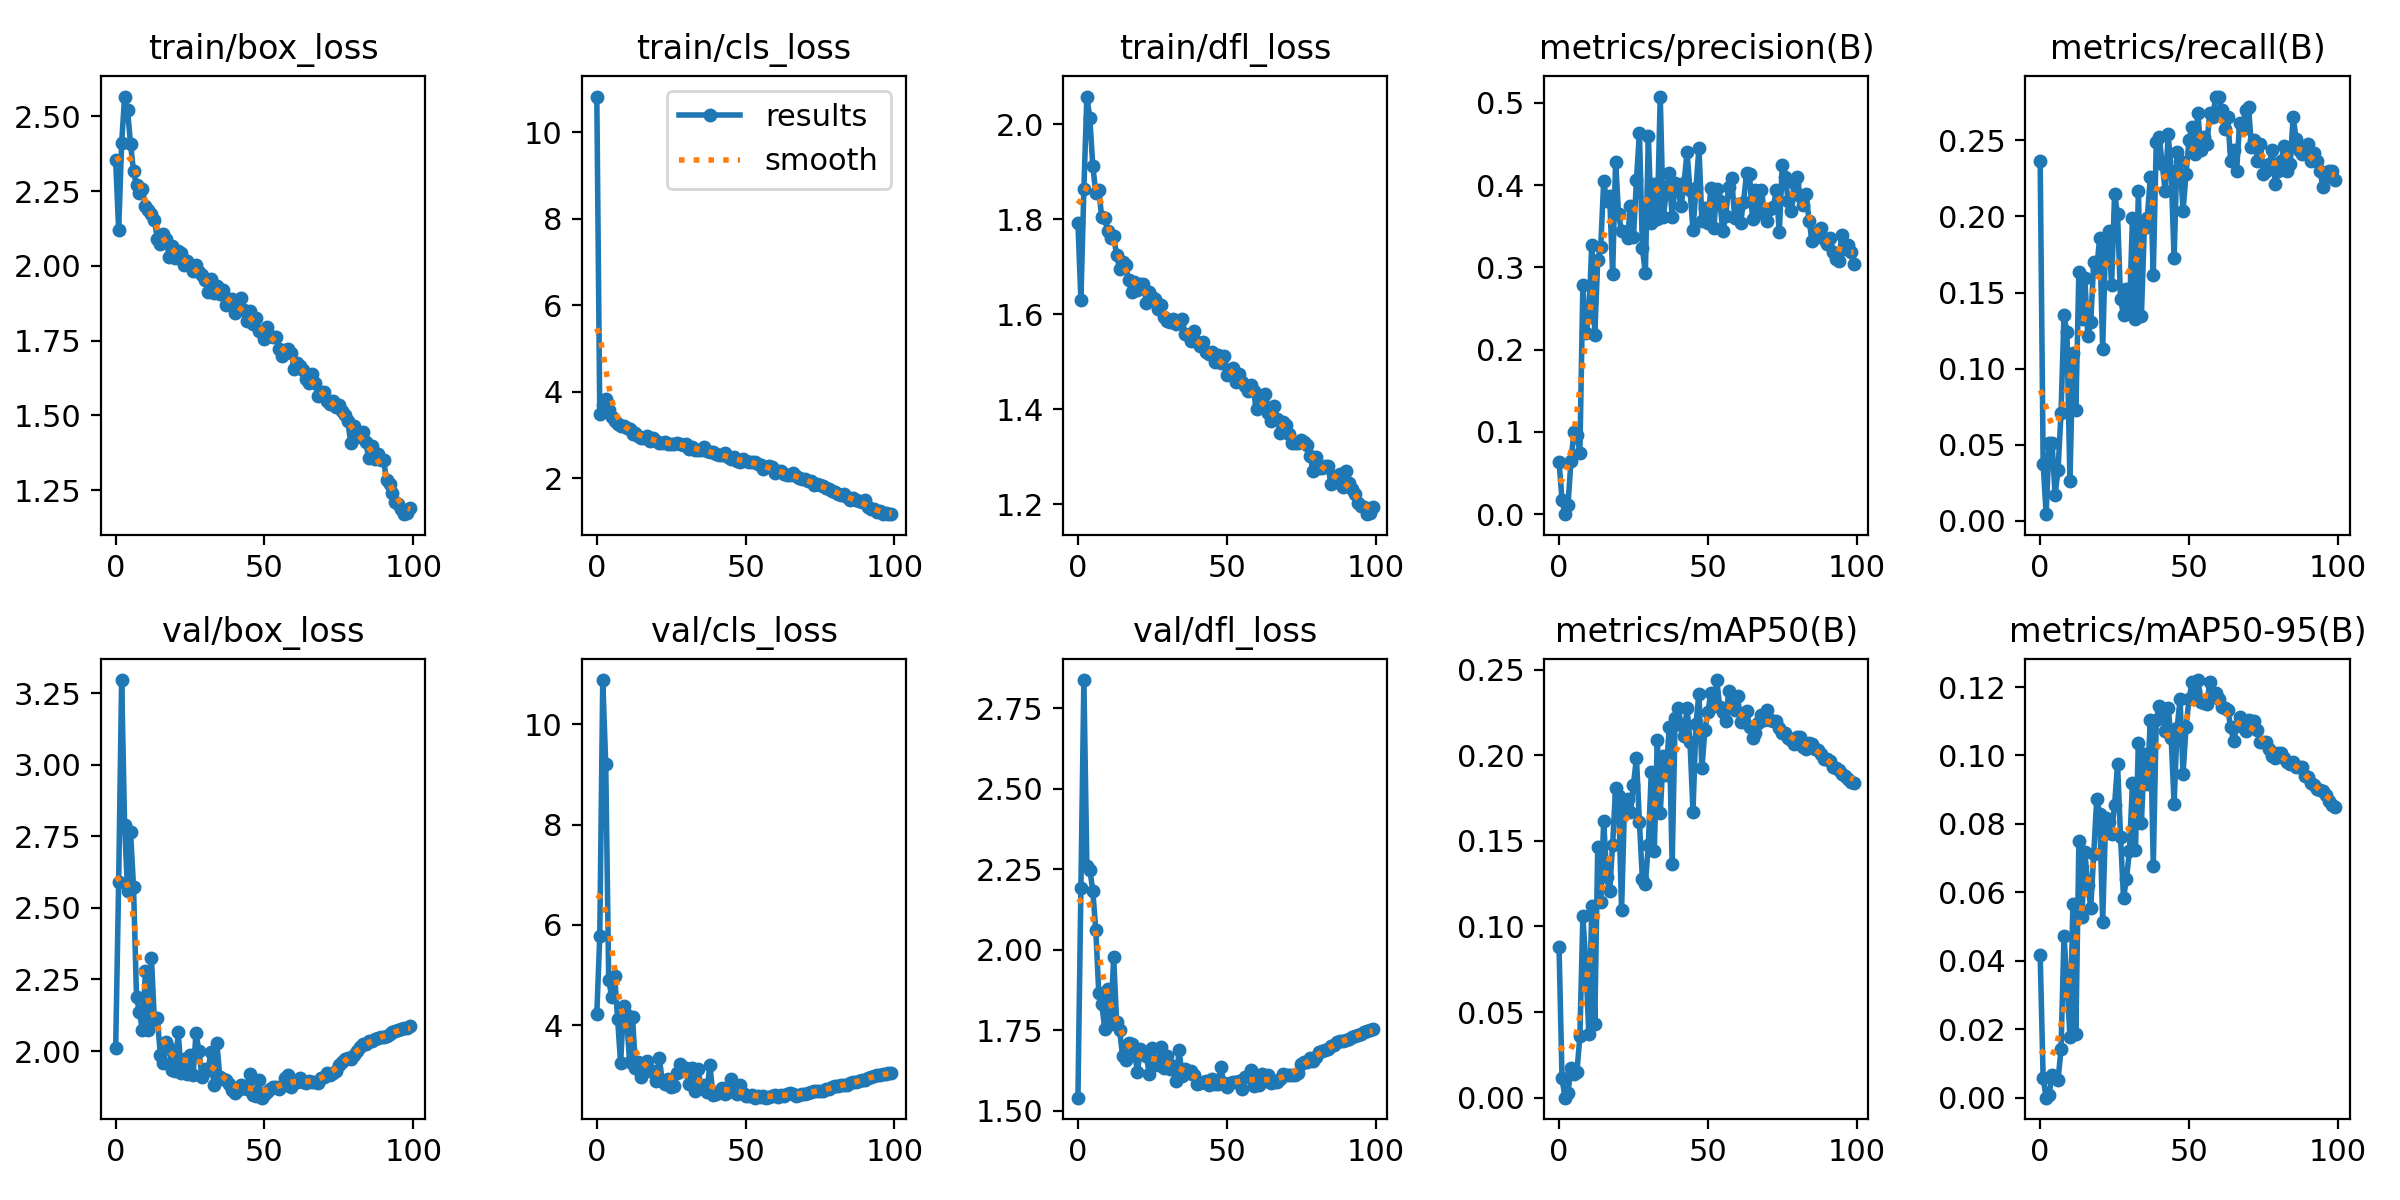

The data file committed next to this chart (first rows):
epoch, train/box_loss, train/cls_loss, train/dfl_loss, metrics/precision(B), metrics/recall(B), metrics/mAP50(B), metrics/mAP50-95(B), val/box_loss, val/cls_loss, val/dfl_loss, lr/pg0, lr/pg1, lr/pg2
0, 2.353, 10.83, 1.791, 0.064, 0.2367, 0.08776, 0.04166, 2.011, 4.222, 1.54, 0.003311, 0.003311, 0.003311
1, 2.119, 3.482, 1.63, 0.01707, 0.03761, 0.01135, 0.00575, 2.59, 5.778, 2.19, 0.006579, 0.006579, 0.006579
2, 2.411, 3.705, 1.864, 1e-05, 0.00442, 0, 0, 3.296, 10.88, 2.838, 0.00978, 0.00978, 0.00978
3, 2.566, 3.832, 2.058, 0.01106, 0.05088, 0.00282, 0.00091, 2.79, 9.202, 2.259, 0.009703, 0.009703, 0.009703
4, 2.521, 3.576, 2.013, 0.0643, 0.05088, 0.01754, 0.00676, 2.558, 4.907, 2.249, 0.009703, 0.009703, 0.009703
5, 2.407, 3.427, 1.911, 0.1002, 0.01724, 0.01388, 0.00584, 2.766, 4.557, 2.183, 0.009604, 0.009604, 0.009604
6, 2.316, 3.324, 1.855, 0.09645, 0.03319, 0.01492, 0.00525, 2.572, 4.978, 2.061, 0.009505, 0.009505, 0.009505
7, 2.269, 3.267, 1.86, 0.07493, 0.0708, 0.03584, 0.01413, 2.188, 4.113, 1.866, 0.009406, 0.009406, 0.009406
8, 2.243, 3.214, 1.804, 0.2783, 0.135, 0.1059, 0.04716, 2.135, 3.241, 1.833, 0.009307, 0.009307, 0.009307
9, 2.256, 3.21, 1.803, 0.2201, 0.1239, 0.07861, 0.03402, 2.072, 4.387, 1.754, 0.009208, 0.009208, 0.009208
10, 2.2, 3.156, 1.775, 0.2402, 0.02589, 0.03738, 0.01769, 2.28, 4.202, 1.879, 0.009109, 0.009109, 0.009109
11, 2.188, 3.141, 1.761, 0.3279, 0.1106, 0.1117, 0.05674, 2.073, 3.268, 1.768, 0.00901, 0.00901, 0.00901
12, 2.175, 3.031, 1.763, 0.2175, 0.07301, 0.04313, 0.01857, 2.327, 4.156, 1.977, 0.008911, 0.008911, 0.008911
13, 2.154, 3.055, 1.724, 0.3097, 0.1637, 0.1467, 0.07489, 2.108, 3.139, 1.775, 0.008812, 0.008812, 0.008812
14, 2.091, 2.979, 1.695, 0.3244, 0.1327, 0.1143, 0.05276, 2.115, 3.257, 1.752, 0.008713, 0.008713, 0.008713
15, 2.073, 2.934, 1.709, 0.4048, 0.1593, 0.1618, 0.0719, 1.987, 2.961, 1.669, 0.008614, 0.008614, 0.008614
16, 2.106, 2.941, 1.704, 0.3809, 0.1217, 0.1289, 0.06209, 1.959, 3.185, 1.656, 0.008515, 0.008515, 0.008515
17, 2.089, 2.989, 1.671, 0.3874, 0.1305, 0.1206, 0.05556, 2.031, 3.288, 1.709, 0.008416, 0.008416, 0.008416
18, 2.029, 2.858, 1.646, 0.2917, 0.1704, 0.1478, 0.07131, 2.011, 3.086, 1.708, 0.008317, 0.008317, 0.008317
19, 2.066, 2.934, 1.667, 0.4287, 0.1659, 0.1809, 0.08721, 1.935, 3.084, 1.681, 0.008218, 0.008218, 0.008218
20, 2.026, 2.869, 1.651, 0.3647, 0.1858, 0.1762, 0.08297, 1.929, 2.885, 1.621, 0.008119, 0.008119, 0.008119
21, 2.05, 2.82, 1.663, 0.3439, 0.1128, 0.1094, 0.05146, 2.065, 3.35, 1.69, 0.00802, 0.00802, 0.00802
22, 2.043, 2.82, 1.663, 0.3432, 0.1858, 0.1713, 0.08182, 1.924, 2.875, 1.683, 0.007921, 0.007921, 0.007921
23, 2.003, 2.84, 1.624, 0.336, 0.1903, 0.1743, 0.08062, 1.972, 2.821, 1.669, 0.007822, 0.007822, 0.007822
24, 2.016, 2.789, 1.647, 0.3748, 0.1549, 0.1671, 0.07711, 1.92, 2.92, 1.613, 0.007723, 0.007723, 0.007723
25, 2.003, 2.788, 1.635, 0.337, 0.2146, 0.1826, 0.08561, 1.985, 2.765, 1.695, 0.007624, 0.007624, 0.007624
26, 1.982, 2.797, 1.631, 0.406, 0.2013, 0.1985, 0.09755, 1.915, 2.787, 1.653, 0.007525, 0.007525, 0.007525
27, 2.003, 2.826, 1.61, 0.4638, 0.146, 0.161, 0.07624, 2.062, 3.054, 1.643, 0.007426, 0.007426, 0.007426
28, 1.981, 2.796, 1.619, 0.3233, 0.135, 0.1274, 0.05834, 1.999, 3.231, 1.699, 0.007327, 0.007327, 0.007327
29, 1.971, 2.763, 1.594, 0.2928, 0.1527, 0.1245, 0.06404, 1.909, 3.079, 1.633, 0.007228, 0.007228, 0.007228
30, 1.954, 2.8, 1.584, 0.4604, 0.1372, 0.1478, 0.07216, 1.938, 3.135, 1.668, 0.007129, 0.007129, 0.007129
31, 1.912, 2.672, 1.584, 0.3538, 0.1987, 0.1904, 0.09191, 1.932, 2.824, 1.629, 0.00703, 0.00703, 0.00703
32, 1.955, 2.721, 1.59, 0.4018, 0.1327, 0.1443, 0.07235, 1.995, 3.148, 1.64, 0.006931, 0.006931, 0.006931
33, 1.911, 2.656, 1.58, 0.3584, 0.2168, 0.2088, 0.1037, 1.882, 2.68, 1.592, 0.006832, 0.006832, 0.006832
34, 1.934, 2.644, 1.584, 0.5078, 0.1347, 0.166, 0.08021, 2.026, 3.128, 1.687, 0.006733, 0.006733, 0.006733
35, 1.907, 2.65, 1.59, 0.3609, 0.1925, 0.1995, 0.1004, 1.909, 2.749, 1.608, 0.006634, 0.006634, 0.006634
36, 1.921, 2.716, 1.559, 0.3903, 0.1991, 0.1884, 0.09174, 1.902, 2.804, 1.629, 0.006535, 0.006535, 0.006535
37, 1.868, 2.621, 1.556, 0.4144, 0.2257, 0.2162, 0.1103, 1.898, 2.671, 1.615, 0.006436, 0.006436, 0.006436
38, 1.889, 2.614, 1.544, 0.3609, 0.1615, 0.1362, 0.06776, 1.885, 3.208, 1.623, 0.006337, 0.006337, 0.006337
39, 1.891, 2.618, 1.565, 0.4025, 0.2489, 0.2215, 0.1104, 1.863, 2.609, 1.611, 0.006238, 0.006238, 0.006238
40, 1.841, 2.556, 1.541, 0.3944, 0.2522, 0.2277, 0.1144, 1.852, 2.622, 1.583, 0.006139, 0.006139, 0.006139
41, 1.862, 2.529, 1.533, 0.3743, 0.2345, 0.2175, 0.1138, 1.863, 2.667, 1.587, 0.00604, 0.00604, 0.00604
42, 1.893, 2.529, 1.541, 0.4027, 0.2168, 0.2111, 0.1072, 1.882, 2.736, 1.59, 0.005941, 0.005941, 0.005941
43, 1.852, 2.575, 1.521, 0.4403, 0.2541, 0.2275, 0.1138, 1.87, 2.627, 1.591, 0.005842, 0.005842, 0.005842
44, 1.816, 2.494, 1.516, 0.3941, 0.2301, 0.2076, 0.1052, 1.869, 2.659, 1.58, 0.005743, 0.005743, 0.005743
45, 1.85, 2.451, 1.521, 0.3456, 0.1726, 0.1669, 0.08594, 1.919, 2.916, 1.599, 0.005644, 0.005644, 0.005644
46, 1.805, 2.486, 1.498, 0.3962, 0.2424, 0.2183, 0.108, 1.847, 2.667, 1.581, 0.005545, 0.005545, 0.005545
47, 1.824, 2.401, 1.513, 0.4457, 0.2367, 0.2359, 0.1165, 1.842, 2.625, 1.584, 0.005446, 0.005446, 0.005446
48, 1.784, 2.377, 1.497, 0.3566, 0.2035, 0.1923, 0.09461, 1.898, 2.805, 1.635, 0.005347, 0.005347, 0.005347
49, 1.784, 2.437, 1.512, 0.3722, 0.2279, 0.2145, 0.1082, 1.837, 2.647, 1.587, 0.005248, 0.005248, 0.005248
50, 1.756, 2.405, 1.472, 0.3535, 0.25, 0.2251, 0.1164, 1.846, 2.593, 1.573, 0.005149, 0.005149, 0.005149
51, 1.795, 2.389, 1.482, 0.3964, 0.2589, 0.2365, 0.1213, 1.855, 2.595, 1.585, 0.00505, 0.00505, 0.00505
52, 1.767, 2.367, 1.486, 0.3478, 0.2412, 0.2289, 0.1189, 1.866, 2.607, 1.588, 0.004951, 0.004951, 0.004951
53, 1.761, 2.382, 1.456, 0.3958, 0.2677, 0.2439, 0.1221, 1.874, 2.554, 1.589, 0.004852, 0.004852, 0.004852
54, 1.762, 2.34, 1.475, 0.381, 0.2434, 0.2279, 0.1157, 1.876, 2.585, 1.592, 0.004753, 0.004753, 0.004753
55, 1.722, 2.309, 1.457, 0.3444, 0.2522, 0.2249, 0.1154, 1.867, 2.563, 1.566, 0.004654, 0.004654, 0.004654
56, 1.697, 2.21, 1.448, 0.3628, 0.2478, 0.2199, 0.115, 1.879, 2.578, 1.604, 0.004555, 0.004555, 0.004555
57, 1.72, 2.262, 1.437, 0.3984, 0.2677, 0.2374, 0.1216, 1.906, 2.551, 1.609, 0.004456, 0.004456, 0.004456
58, 1.724, 2.279, 1.45, 0.4084, 0.2655, 0.2297, 0.1181, 1.915, 2.574, 1.625, 0.004357, 0.004357, 0.004357
59, 1.71, 2.261, 1.437, 0.3598, 0.2788, 0.2263, 0.1181, 1.875, 2.588, 1.577, 0.004258, 0.004258, 0.004258
... 40 more rows
